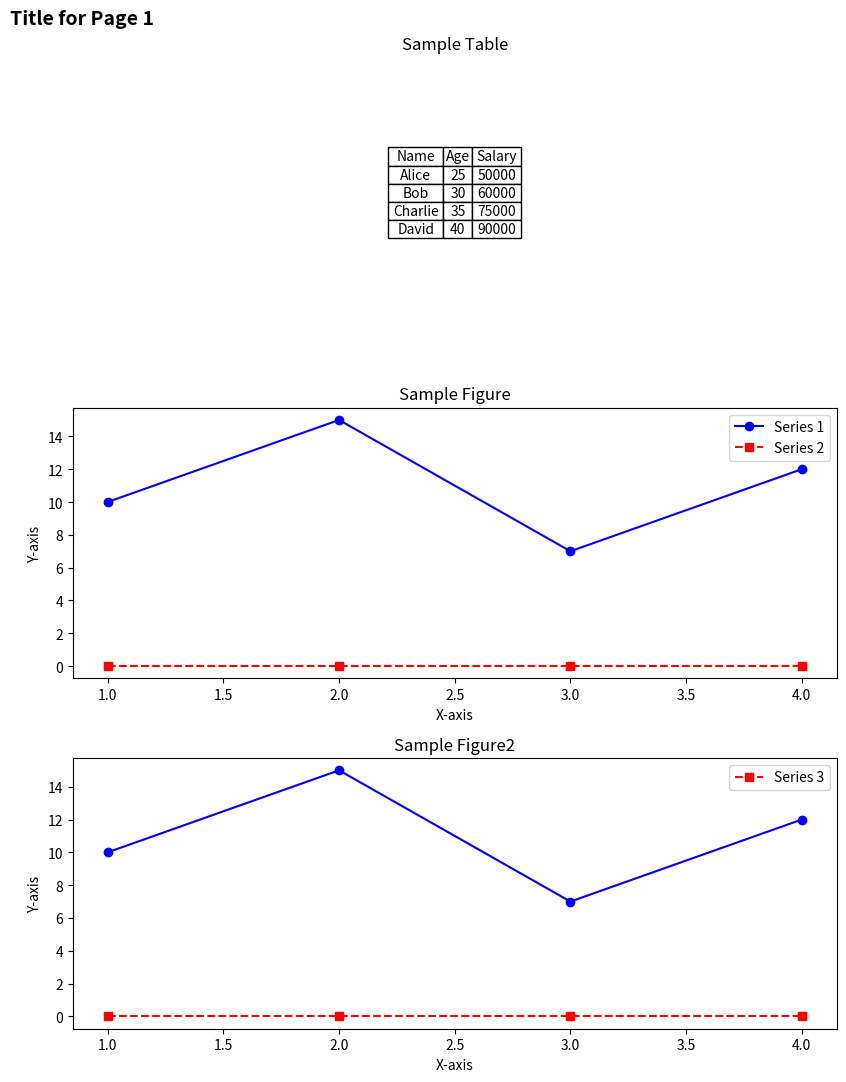
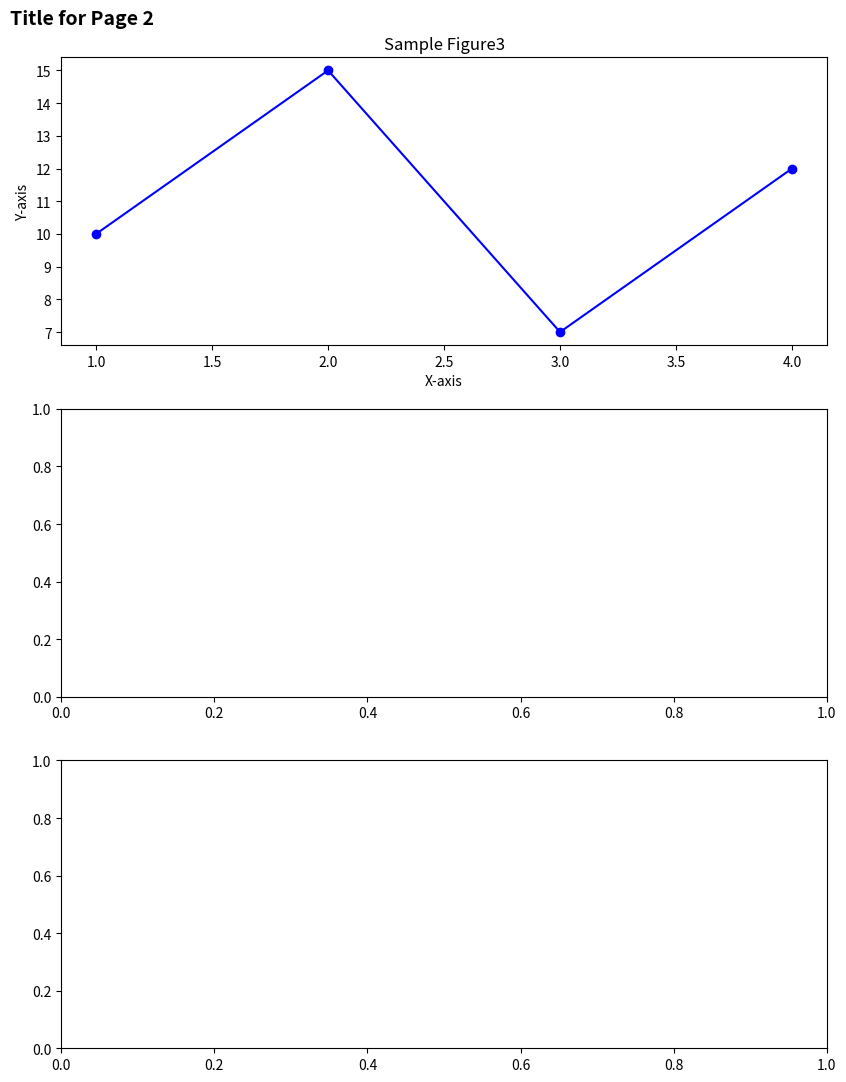

These figures' Python source, in order:
import pandas as pd
import matplotlib.pyplot as plt
from matplotlib.backends.backend_pdf import PdfPages

# Sample DataFrame for the table
data = {'Name': ['Alice', 'Bob', 'Charlie', 'David'],
        'Age': [25, 30, 35, 40],
        'Salary': [50000, 60000, 75000, 90000]}

df = pd.DataFrame(data)

# Sample data for the figure
x_values = [1, 2, 3, 4]
y_values = [10, 15, 7, 12]
z_values = [0,0,0,0]

# Create a PDF file to save the table and figure
pdf_file_path = 'output.pdf'

with PdfPages(pdf_file_path, keep_empty=False) as pdf:
    # Set letter size (8.5 x 11 inches) for each page
    fig, axes  = plt.subplots(figsize=(8.5, 11), nrows=3, ncols=1)


    # Creating a table from the DataFrame
    axes[0].axis('off')
    table_title = "Sample Table"

    table = axes[0].table(cellText=df.values, colLabels=df.columns, cellLoc='center', loc='center')
    axes[1].set_title('Sample Table')
    axes[0].set_title(table_title, fontsize=12)
    table.auto_set_font_size(True)
    table.auto_set_column_width(col=list(range(len(df.columns))))
    #table.set_fontsize(10)
    #table.scale(2, 2)  # Adjust the table size

    # Plotting the figure
    axes[1].plot(x_values, y_values, marker='o', linestyle='-', color='b', label='Series 1')
    axes[1].plot(x_values, z_values, marker='s', linestyle='--', color='r', label='Series 2')
    axes[1].legend(loc='best')
    axes[1].set_title('Sample Figure')
    axes[1].set_xlabel('X-axis')
    axes[1].set_ylabel('Y-axis')

    # Plotting the figure
    axes[2].plot(x_values, y_values, marker='o', linestyle='-', color='b')
    axes[2].plot(x_values, z_values, marker='s', linestyle='--', color='r', label='Series 3')
    axes[2].legend(loc='best')
    axes[2].set_title('Sample Figure2')
    axes[2].set_xlabel('X-axis')
    axes[2].set_ylabel('Y-axis')
    # Save the combined figure and table to the PDF
    plt.suptitle(f'Title for Page 1', fontsize=14, fontweight='bold', x=0.01, ha='left')
    plt.tight_layout()
    pdf.savefig()
    plt.close()

    # second page
    fig2, axes2 = plt.subplots(figsize=(8.5, 11), nrows=3, ncols=1)
    # Plotting the figure
    axes2[0].plot(x_values, y_values, marker='o', linestyle='-', color='b')
    axes2[0].set_title('Sample Figure3')
    axes2[0].set_xlabel('X-axis')
    axes2[0].set_ylabel('Y-axis')
    # Save the combined figure and table to the PDF
    plt.suptitle(f'Title for Page 2', fontsize=14, fontweight='bold', x=0.01, ha='left')
    plt.tight_layout()
    pdf.savefig()
    plt.close()
